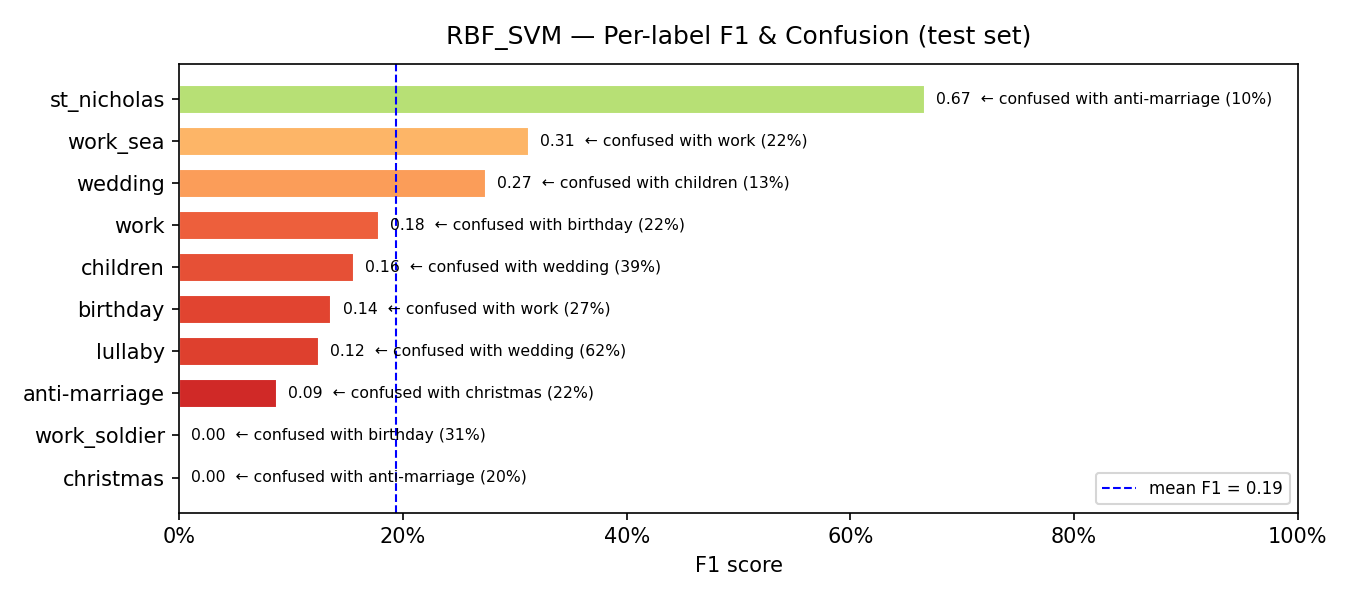

Data behind this chart, as committed beside it:
model, label, support, precision, recall, f1, confusion_rate, top_confused_with, top_confused_pct
RBF_SVM, christmas, 5, 0.0, 0.0, 0.0, 1.0, anti-marriage, 0.2
RBF_SVM, work_soldier, 16, 0.0, 0.0, 0.0, 1.0, birthday, 0.3125
RBF_SVM, anti-marriage, 9, 0.0541, 0.2222, 0.087, 0.7778, christmas, 0.2222
RBF_SVM, lullaby, 8, 0.0833, 0.25, 0.125, 0.75, wedding, 0.625
RBF_SVM, birthday, 15, 0.0795, 0.4667, 0.1359, 0.5333, work, 0.2667
RBF_SVM, children, 298, 0.5625, 0.0906, 0.1561, 0.9094, wedding, 0.3859
RBF_SVM, work, 27, 0.1176, 0.3704, 0.1786, 0.6296, birthday, 0.2222
RBF_SVM, wedding, 97, 0.2139, 0.3814, 0.2741, 0.6186, children, 0.134
RBF_SVM, work_sea, 37, 0.3704, 0.2703, 0.3125, 0.7297, work, 0.2162
RBF_SVM, st_nicholas, 10, 0.6364, 0.7, 0.6667, 0.3, anti-marriage, 0.1
